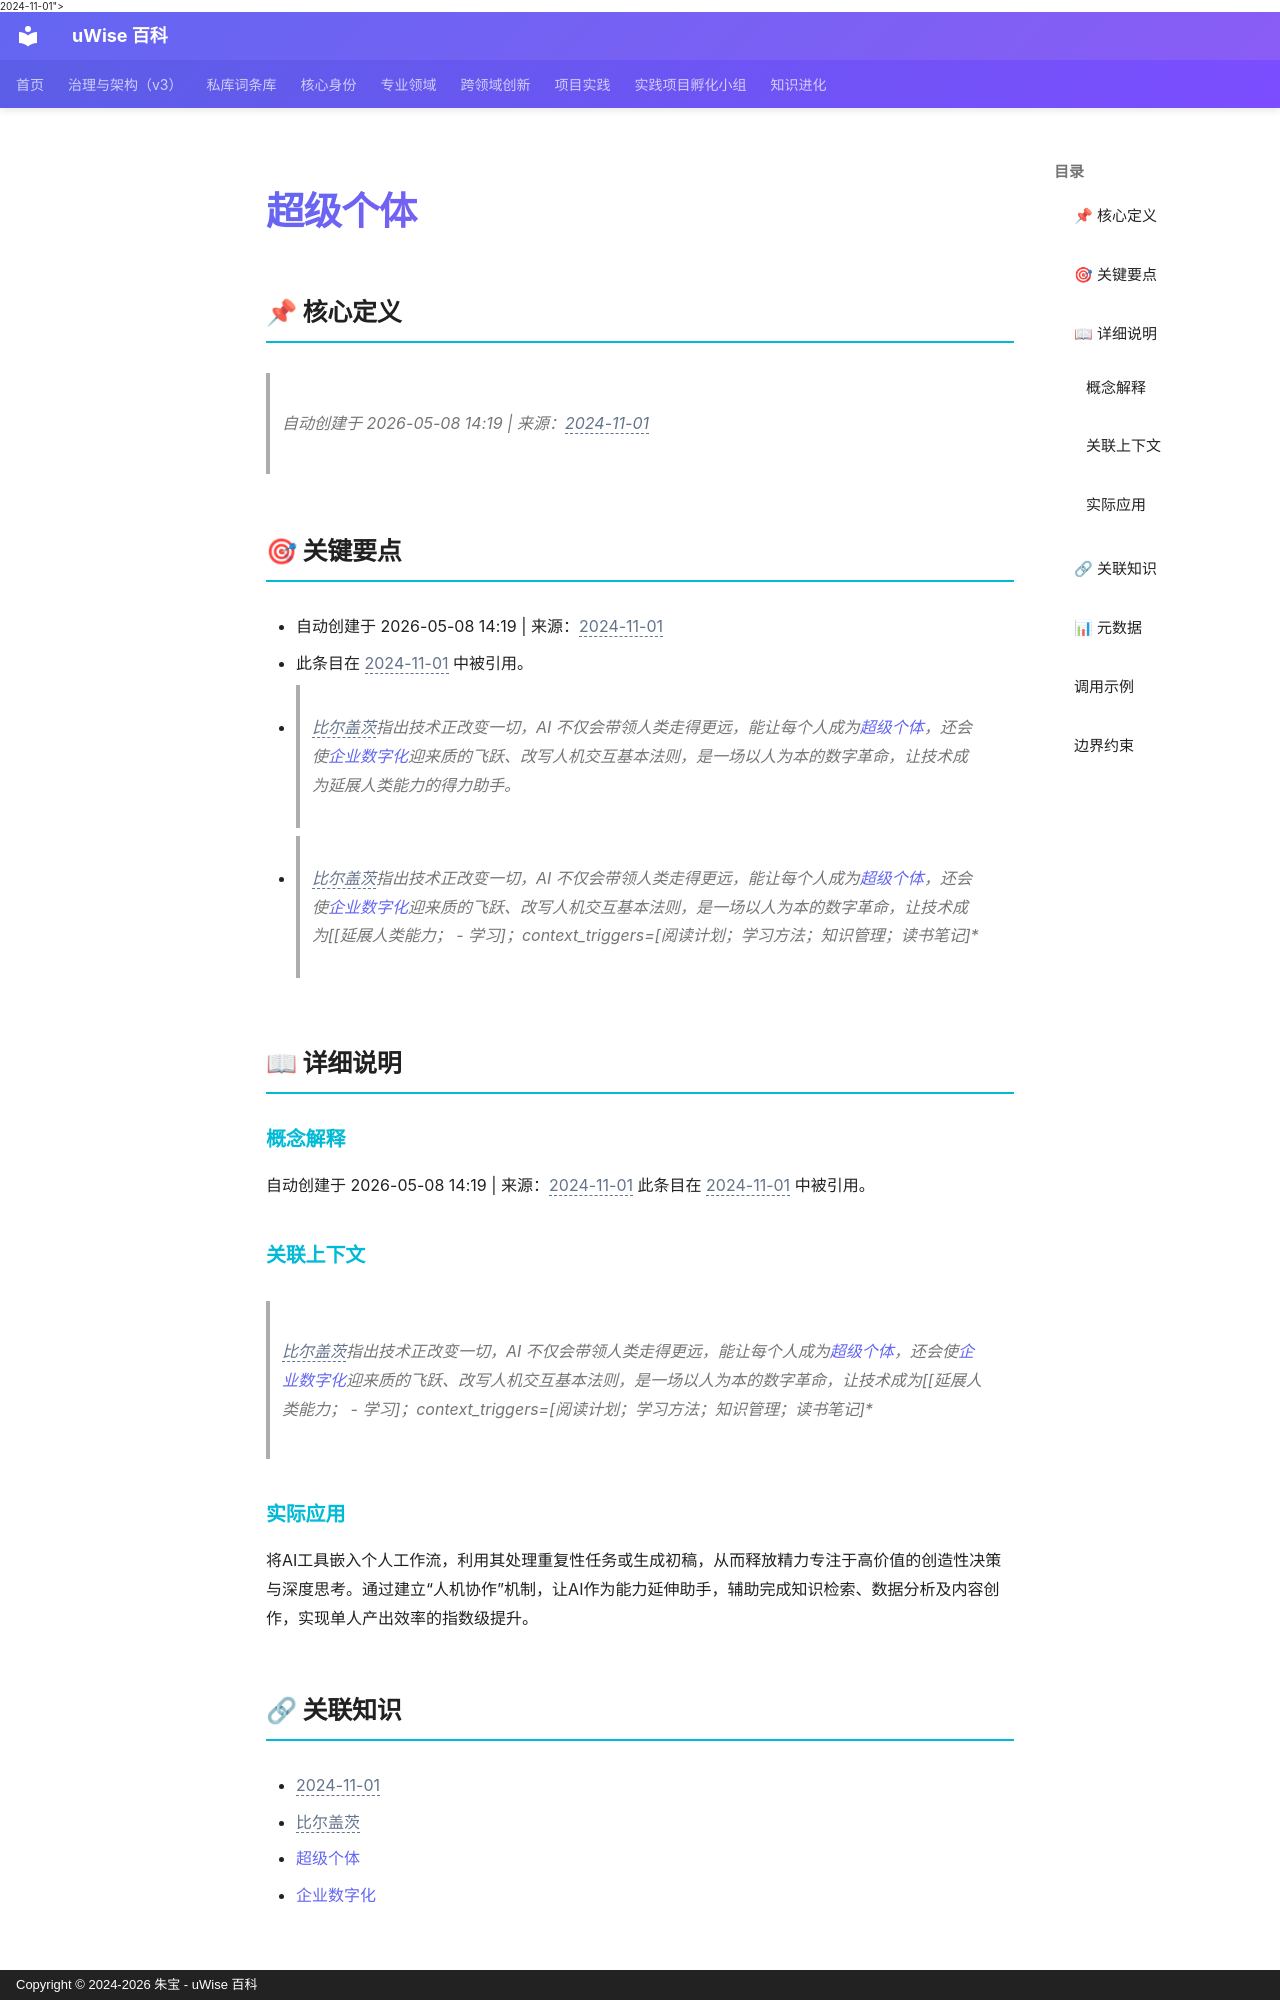

repository: zhubao315/uWise · page: vault-encyclopedia/md-ba0d07ec/index.html · generator: mkdocs · copyright: Copyright © 2024-2026 朱宝 - uWise 百科

---
title: "超级个体"
description: "自动创建于 2026-05-08 14:19 | 来源：<span class=\"uw-unresolved\" data-target=\"2024-11-01\" title=\"未解析的双链目标：2024-11-01\">2024-11-01</span>"
---

# 超级个体

## 📌 核心定义

> 自动创建于 2026-05-08 14:19 | 来源：<span class="uw-unresolved" data-target="2024-11-01" title="未解析的双链目标：2024-11-01">2024-11-01</span>

## 🎯 关键要点

- 自动创建于 2026-05-08 14:19 | 来源：<span class="uw-unresolved" data-target="2024-11-01" title="未解析的双链目标：2024-11-01">2024-11-01</span>
- 此条目在 <span class="uw-unresolved" data-target="2024-11-01" title="未解析的双链目标：2024-11-01">2024-11-01</span> 中被引用。
- > <span class="uw-unresolved" data-target="比尔盖茨" title="未解析的双链目标：比尔盖茨">比尔盖茨</span>指出技术正改变一切，AI 不仅会带领人类走得更远，能让每个人成为[超级个体](../md-ba0d07ec/)，还会使[企业数字化](../md-64879ed2/)迎来质的飞跃、改写人机交互基本法则，是一场以人为本的数字革命，让技术成为延展人类能力的得力助手。
- > <span class="uw-unresolved" data-target="比尔盖茨" title="未解析的双链目标：比尔盖茨">比尔盖茨</span>指出技术正改变一切，AI 不仅会带领人类走得更远，能让每个人成为[超级个体](../md-ba0d07ec/)，还会使[企业数字化](../md-64879ed2/)迎来质的飞跃、改写人机交互基本法则，是一场以人为本的数字革命，让技术成为[[延展人类能力；  - 学习]；context_triggers=[阅读计划；学习方法；知识管理；读书笔记]*

## 📖 详细说明

### 概念解释
自动创建于 2026-05-08 14:19 | 来源：<span class="uw-unresolved" data-target="2024-11-01" title="未解析的双链目标：2024-11-01">2024-11-01</span>
此条目在 <span class="uw-unresolved" data-target="2024-11-01" title="未解析的双链目标：2024-11-01">2024-11-01</span> 中被引用。

### 关联上下文
> <span class="uw-unresolved" data-target="比尔盖茨" title="未解析的双链目标：比尔盖茨">比尔盖茨</span>指出技术正改变一切，AI 不仅会带领人类走得更远，能让每个人成为[超级个体](../md-ba0d07ec/)，还会使[企业数字化](../md-64879ed2/)迎来质的飞跃、改写人机交互基本法则，是一场以人为本的数字革命，让技术成为[[延展人类能力；  - 学习]；context_triggers=[阅读计划；学习方法；知识管理；读书笔记]*


### 实际应用

将AI工具嵌入个人工作流，利用其处理重复性任务或生成初稿，从而释放精力专注于高价值的创造性决策与深度思考。通过建立“人机协作”机制，让AI作为能力延伸助手，辅助完成知识检索、数据分析及内容创作，实现单人产出效率的指数级提升。
